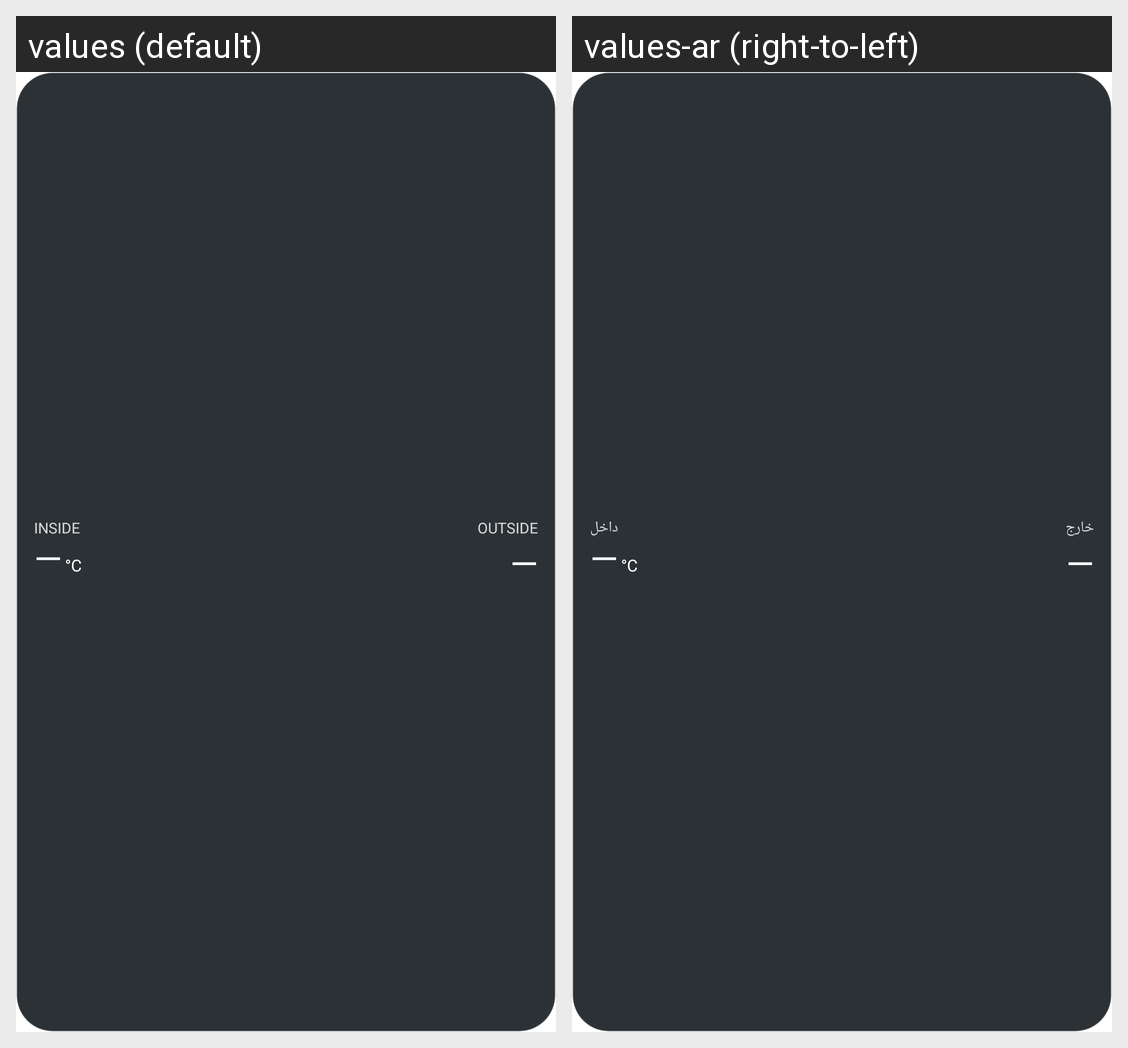

For this localized Android screen grid, give each drawn string resource with its value in every locale shown.
Android screen res/layout/room_temp_widget_sm.xml rendered under 2 locales, left to right: values (default), values-ar (right-to-left). Device: Nexus 5 (rendered at 1080×1920; each locale shown at half size, 540×960, under a caption strip naming it); theme Theme.MaterialComponents.DayNight.NoActionBar.
Strings drawn on this screen, with the default value and each locale's value (text and hints the layout hard-codes, and strings that could not be matched under every locale, appear in the picture but are not listed):

widget_room_label
  values: Inside
  values-ar: داخل

widget_outside_label
  values: Outside
  values-ar: خارج
